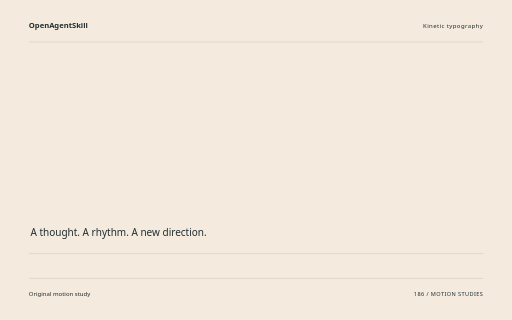
t = 0.00 s
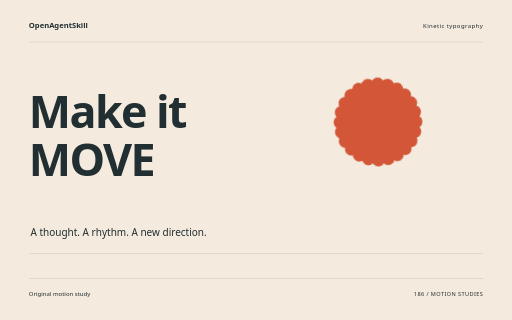
t = 1.60 s
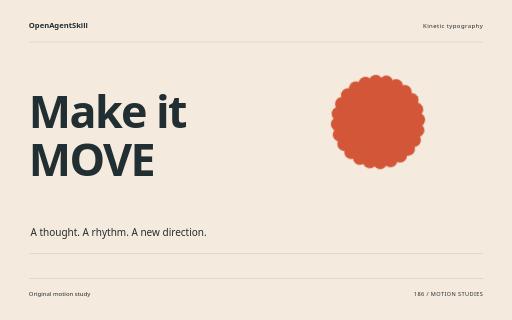
t = 3.26 s
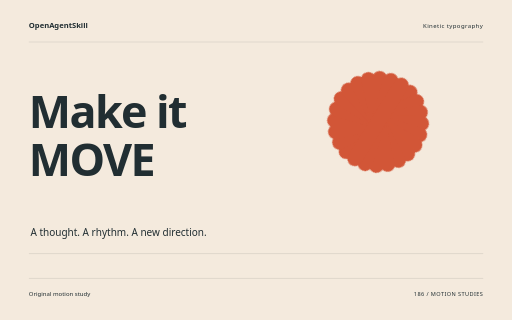
t = 4.88 s
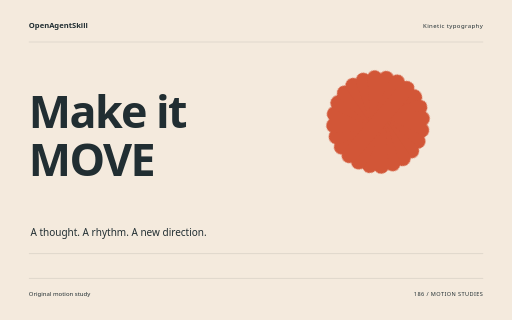
t = 5.32 s
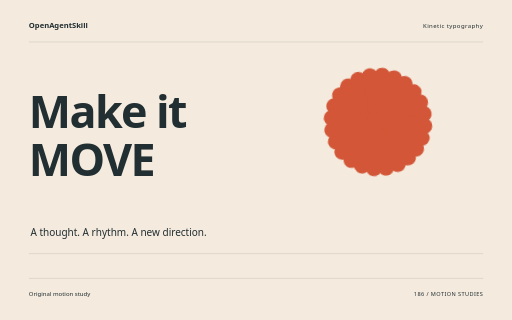
t = 8.18 s

The animated SVG that drew these frames (rendered in a browser with its animation timeline set to each time). Animation: 10 CSS @keyframes rules; one cycle of 8.18 s.

<svg xmlns="http://www.w3.org/2000/svg" width="1280" height="800" viewBox="0 0 1280 800" role="img" aria-labelledby="title"><title id="title">Make it MOVE — original Kinetic typography sample</title><style>text{font-family:system-ui,sans-serif}g{transform-box:fill-box;transform-origin:center}.rise{animation:rise 8s cubic-bezier(.2,.7,.2,1) 1 both}.float{animation:float 8s ease-in-out 1 both}.spin{animation:spin 8s ease-in-out 1 both}.turn{animation:turn 8s cubic-bezier(.2,.7,.2,1) 1 both}.orbit{animation:orbit 8s ease-in-out 1 both}.grow{transform-origin:center bottom;animation:grow 8s ease 1 both}.draw{animation:draw 8s ease 1 both}.bounce{animation:bounce 8s ease-in-out 1 both}.nod{animation:nod 8s ease-in-out 1 both}.wave{animation:wave 8s ease-in-out 1 both}@keyframes rise{0%{opacity:0;transform:translateY(38px)}13%,87%{opacity:1;transform:translateY(0)}100%{opacity:1;transform:translateY(0)}}@keyframes float{0%{opacity:0;transform:translateY(30px)}5%{opacity:1;transform:translateY(0)}55%{transform:translateY(-18px)}100%{opacity:1;transform:translateY(0)}}@keyframes spin{0%{transform:rotate(-24deg) scale(.8);opacity:0}16%{opacity:1}100%{transform:rotate(80deg) scale(1);opacity:1}}@keyframes turn{0%{transform:rotate(-95deg) scale(.2);opacity:0}23%{transform:rotate(10deg) scale(1.05);opacity:1}45%{transform:rotate(0) scale(1)}75%{transform:rotate(90deg)}100%{transform:rotate(180deg);opacity:1}}@keyframes orbit{0%{opacity:0;transform:scale(.25) rotate(-30deg)}25%{opacity:1;transform:scale(1) rotate(0)}100%{transform:scale(1) rotate(26deg);opacity:1}}@keyframes grow{0%{transform:scaleY(0)}28%,100%{transform:scaleY(1)}}@keyframes draw{0%{stroke-dashoffset:1600}55%,100%{stroke-dashoffset:0}}@keyframes bounce{0%,30%,100%{transform:translateY(0)}42%{transform:translateY(10px) scaleY(.96)}57%{transform:translateY(-42px)}73%{transform:translateY(0)}}@keyframes nod{0%,35%,100%{transform:rotate(0)}48%{transform:rotate(-10deg)}65%{transform:rotate(6deg)}}@keyframes wave{0%{transform:scaleY(.12);opacity:0}16%{opacity:1;transform:scaleY(.7)}32%{transform:scaleY(1)}48%{transform:scaleY(.3)}64%{transform:scaleY(.9)}80%{transform:scaleY(.4)}100%{transform:scaleY(.75);opacity:1}}@media(prefers-reduced-motion:reduce){*{animation:none!important}}</style><rect width="1280" height="800" fill="#F4EADD"/><text x="72" y="70" font-size="19.00" fill="#212E32" font-weight="600">OpenAgentSkill</text><text x="1208" y="70" font-size="15.00" fill="#212E32" text-anchor="end" letter-spacing="1">Kinetic typography</text><path d="M72 105L1208 105" fill="none" stroke="#212E32" stroke-opacity=".24" /><g class="rise" style="animation-delay:0s"><text x="72" y="320" font-size="112.00" fill="#212E32" font-weight="600" letter-spacing="-4">Make it</text></g><g class="rise" style="animation-delay:0.18s"><text x="72" y="439.84000000000003" font-size="112.00" fill="#212E32" font-weight="600" letter-spacing="-4">MOVE</text></g><g class="spin" style="animation-delay:0s"><g transform="translate(945 305)"><rect x="-20" y="-136" width="40" height="272" rx="20" fill="#D25637" transform="rotate(0)"/><rect x="-20" y="-136" width="40" height="272" rx="20" fill="#D25637" transform="rotate(15)"/><rect x="-20" y="-136" width="40" height="272" rx="20" fill="#D25637" transform="rotate(30)"/><rect x="-20" y="-136" width="40" height="272" rx="20" fill="#D25637" transform="rotate(45)"/><rect x="-20" y="-136" width="40" height="272" rx="20" fill="#D25637" transform="rotate(60)"/><rect x="-20" y="-136" width="40" height="272" rx="20" fill="#D25637" transform="rotate(75)"/><rect x="-20" y="-136" width="40" height="272" rx="20" fill="#D25637" transform="rotate(90)"/><rect x="-20" y="-136" width="40" height="272" rx="20" fill="#D25637" transform="rotate(105)"/><rect x="-20" y="-136" width="40" height="272" rx="20" fill="#D25637" transform="rotate(120)"/><rect x="-20" y="-136" width="40" height="272" rx="20" fill="#D25637" transform="rotate(135)"/><rect x="-20" y="-136" width="40" height="272" rx="20" fill="#D25637" transform="rotate(150)"/><rect x="-20" y="-136" width="40" height="272" rx="20" fill="#D25637" transform="rotate(165)"/></g></g><text x="76" y="591" font-size="25.00" fill="#212E32" >A thought. A rhythm. A new direction.</text><path d="M72 634L1208 634" fill="none" stroke="#212E32" stroke-opacity=".24" /><path d="M72 696L1208 696" fill="none" stroke="#212E32" stroke-opacity=".24" /><text x="72" y="739" font-size="15.00" fill="#212E32" >Original motion study</text><text x="1208" y="739" font-size="14.00" fill="#212E32" text-anchor="end" letter-spacing="1">186 / MOTION STUDIES</text></svg>
